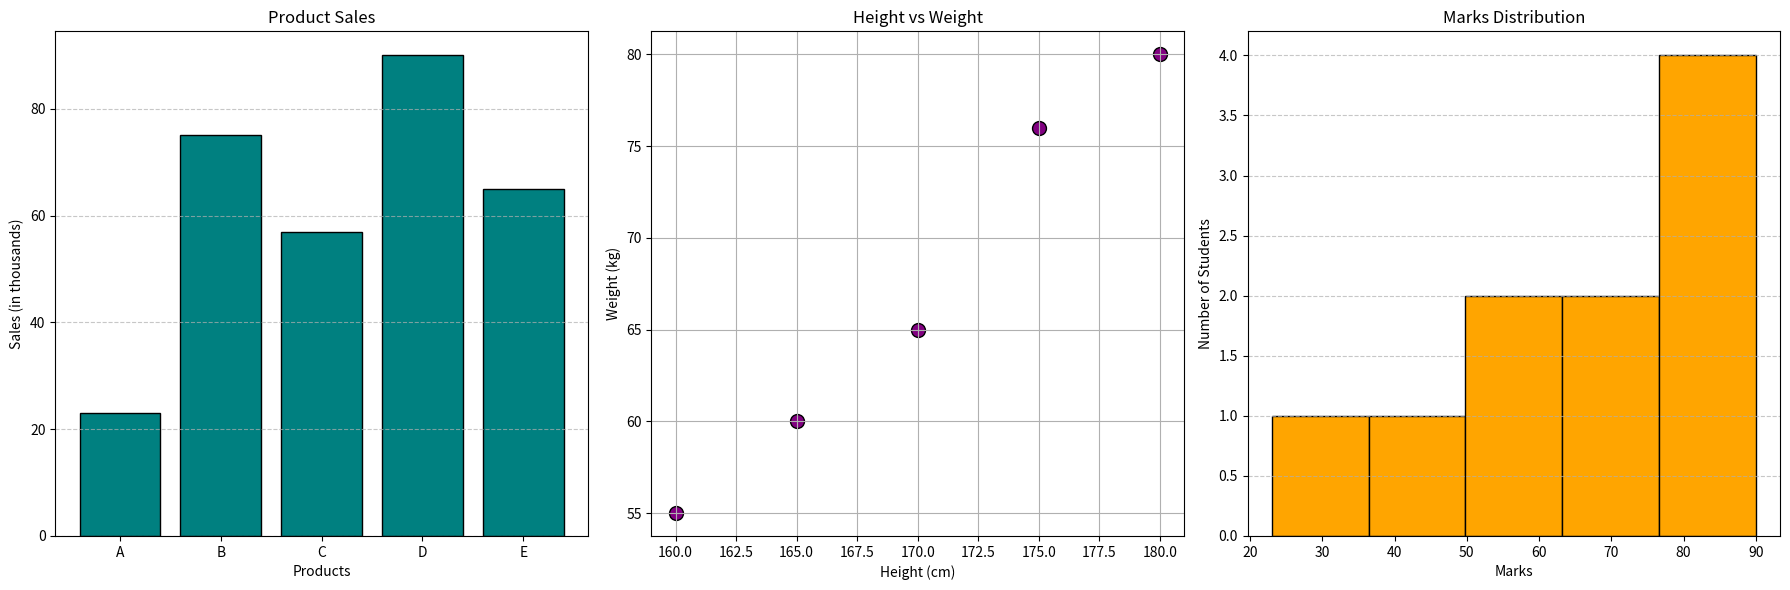

This figure's Python source:
# Combining Plots with Matplotlib
# Objective: Combine multiple plots into a single figure using Matplotlib's subplots.

import matplotlib.pyplot as plt
import seaborn as sns
import numpy as np

# Data for the plots
products = ['A', 'B', 'C', 'D', 'E']
sales = [23, 75, 57, 90, 65]  # in thousands
heights = [160, 170, 165, 180, 175]  # in cm
weights = [55, 65, 60, 80, 76]       # in kg
marks = [23, 45, 56, 78, 89, 90, 67, 88, 76, 59]

# Create subplots with 1 row and 3 columns
fig, axs = plt.subplots(1, 3, figsize=(18, 6))

# Bar Plot
axs[0].bar(products, sales, color='teal', edgecolor='black')
axs[0].set_title('Product Sales')
axs[0].set_xlabel('Products')
axs[0].set_ylabel('Sales (in thousands)')
axs[0].grid(True, axis='y', linestyle='--', alpha=0.7)

# Scatter Plot
axs[1].scatter(heights, weights, color='purple', edgecolor='black', s=100)
axs[1].set_title('Height vs Weight')
axs[1].set_xlabel('Height (cm)')
axs[1].set_ylabel('Weight (kg)')
axs[1].grid(True)

# Histogram
axs[2].hist(marks, bins=5, color='orange', edgecolor='black')
axs[2].set_title('Marks Distribution')
axs[2].set_xlabel('Marks')
axs[2].set_ylabel('Number of Students')
axs[2].grid(True, axis='y', linestyle='--', alpha=0.7)

# Adjust layout for better spacing
plt.tight_layout()

# Show the combined plots
plt.show()
